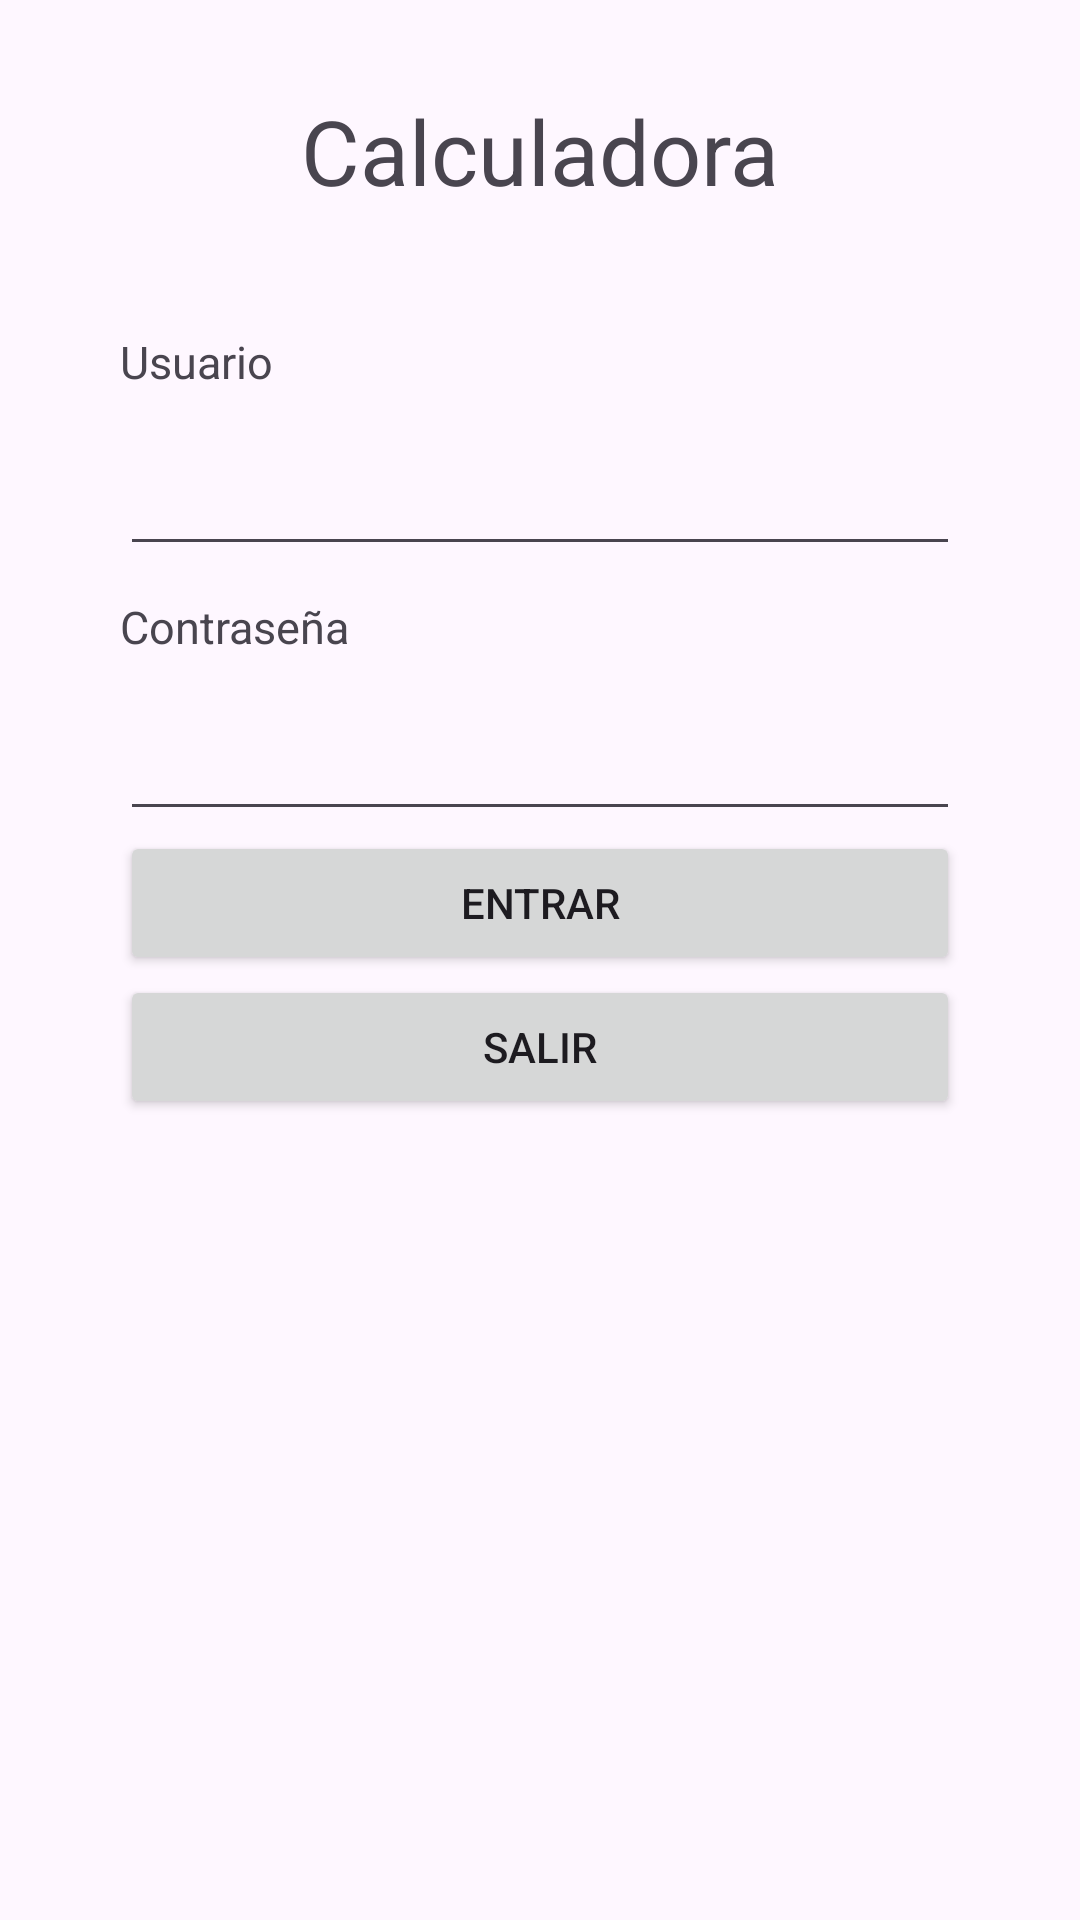

Reconstruct the res/layout file that produces this screen, plus the resources it refers to.
<!-- AndroidManifest.xml: application theme Theme.ExamenPatrick2 -->
<!-- res/layout/activity_main.xml -->
<?xml version="1.0" encoding="utf-8"?>
<androidx.constraintlayout.widget.ConstraintLayout xmlns:android="http://schemas.android.com/apk/res/android"
    xmlns:app="http://schemas.android.com/apk/res-auto"
    xmlns:tools="http://schemas.android.com/tools"
    android:id="@+id/main"
    android:layout_width="match_parent"
    android:layout_height="match_parent"
    tools:context=".MainActivity">

    <LinearLayout
        android:layout_width="match_parent"
        android:layout_height="match_parent"
        android:orientation="vertical"
        android:padding="20sp">
    <TextView
        android:id="@+id/Calculadora"
        android:layout_width="match_parent"
        android:layout_height="wrap_content"
        android:textAlignment="center"
        android:text="Calculadora"
        android:textSize="30sp"
        android:paddingBottom="10dp"
        android:paddingTop="10dp"
        android:gravity="center"/>
    <LinearLayout
        android:layout_width="match_parent"
        android:layout_height="match_parent"
        android:orientation="vertical"
        android:padding="20sp">
        <TextView
            android:id="@+id/Usuario"
            android:layout_width="match_parent"
            android:layout_height="wrap_content"
            android:textAlignment="textStart"
            android:text="Usuario"
            android:textSize="15sp"
            android:paddingBottom="10dp"
            android:paddingTop="10dp"
            android:gravity="start"/>
        <EditText
            android:layout_width="match_parent"
            android:layout_height="wrap_content"
            android:hint=""
            android:id="@+id/txtUsuario"
            android:inputType="text"
            android:minHeight="48dp"
            android:paddingBottom="10sp">
        </EditText>
        <TextView
            android:id="@+id/Contraseña"
            android:layout_width="match_parent"
            android:layout_height="wrap_content"
            android:textAlignment="textStart"
            android:text="Contraseña"
            android:textSize="15sp"
            android:paddingBottom="10dp"
            android:paddingTop="10dp"
            android:gravity="start"/>
        <EditText
            android:layout_width="match_parent"
            android:layout_height="wrap_content"
            android:hint=""
            android:id="@+id/txtContraseña"
            android:inputType="textPassword"
            android:minHeight="48dp"
            android:paddingBottom="10sp">
        </EditText>
        <Button
            android:id="@+id/btnEntrar"
            android:layout_width="match_parent"
            android:layout_height="wrap_content"
            android:paddingBottom="10sp"
            android:text="@string/btnEntrar">
        </Button>
        <Button
            android:id="@+id/btnSalir"
            android:layout_width="match_parent"
            android:layout_height="wrap_content"
            android:paddingBottom="10sp"
            android:text="@string/btnSalir">
        </Button>
    </LinearLayout>


    </LinearLayout>
</androidx.constraintlayout.widget.ConstraintLayout>
<!-- resources referenced by this layout -->
<resources>
  <string name="btnEntrar">Entrar</string>
  <string name="btnSalir">Salir</string>
  <style name="Theme.ExamenPatrick2" parent="Base.Theme.ExamenPatrick2" />
  <style name="Base.Theme.ExamenPatrick2" parent="Theme.Material3.DayNight.NoActionBar">
          
          
      </style>
</resources>
